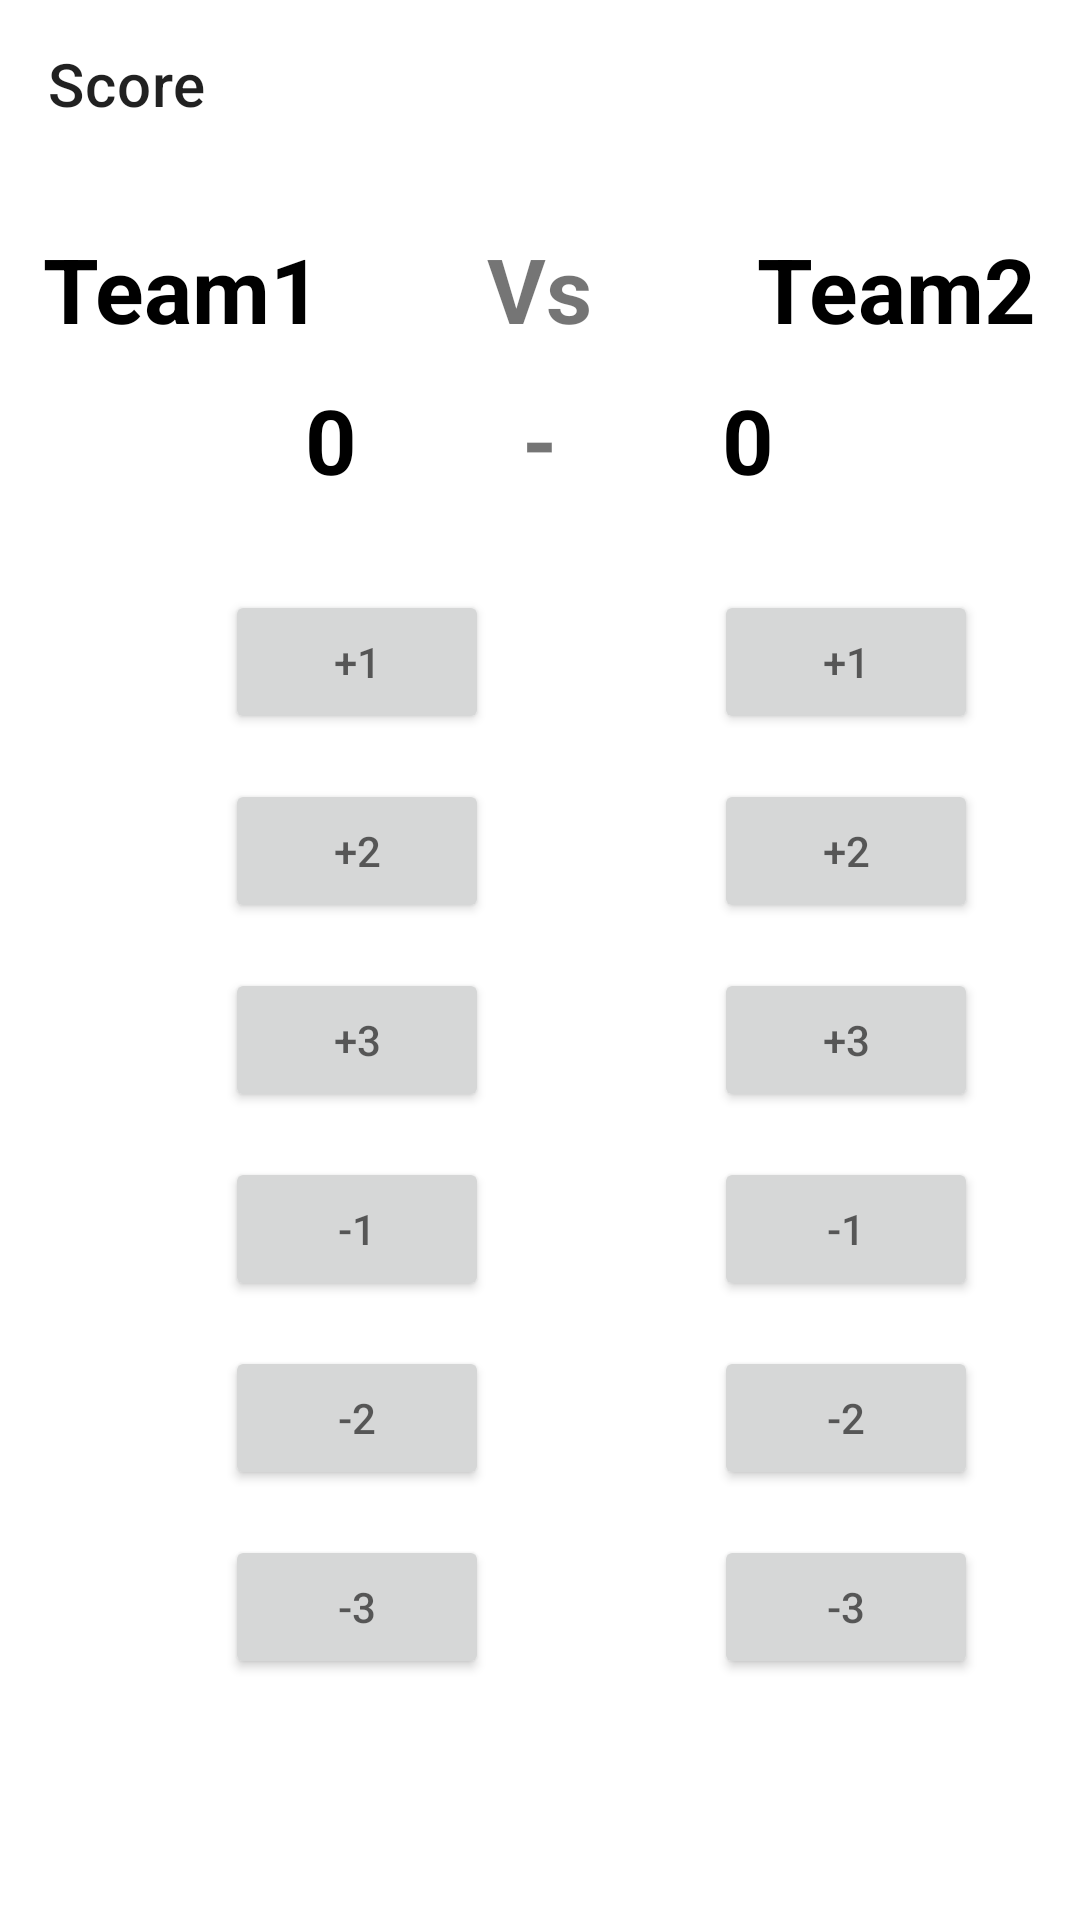

Reconstruct the res/layout file that produces this screen, plus the resources it refers to.
<!-- AndroidManifest.xml: application theme Theme.Kabaddi -->
<!-- res/layout/activity_scoring.xml -->
<?xml version="1.0" encoding="utf-8"?>
<RelativeLayout xmlns:android="http://schemas.android.com/apk/res/android"
    xmlns:app="http://schemas.android.com/apk/res-auto"
    xmlns:tools="http://schemas.android.com/tools"
    android:layout_width="match_parent"
    android:layout_height="match_parent"
    tools:context=".scoring">


    <androidx.appcompat.widget.Toolbar
        android:id="@+id/toolbar"
        android:layout_width="match_parent"
        android:layout_height="wrap_content"
        android:background="#00008577"
        android:minHeight="?attr/actionBarSize"
        android:theme="?attr/actionBarTheme"
        app:layout_constraintBottom_toBottomOf="parent"
        app:layout_constraintEnd_toEndOf="parent"
        app:layout_constraintHorizontal_bias="0.0"
        app:layout_constraintStart_toStartOf="parent"
        app:layout_constraintTop_toTopOf="parent"
        app:layout_constraintVertical_bias="0.0"
        app:navigationIcon="@drawable/ic_baseline_arrow_back_24"
        app:title="Score">

    </androidx.appcompat.widget.Toolbar>

    <LinearLayout
        android:id="@+id/ll1"
        android:layout_below="@id/toolbar"
        android:layout_height="wrap_content"
        android:layout_width="match_parent"
        android:orientation="horizontal"
        android:gravity="center_horizontal">

        <TextView
            android:id="@+id/team1name"
            android:layout_width="wrap_content"
            android:layout_height="wrap_content"
            android:layout_marginTop="20dp"
            android:text="Team1"
            android:textColor="@color/black"
            android:textSize="30dp"
            android:textStyle="bold" />

        <TextView
            android:id="@+id/vs"
            android:layout_width="wrap_content"
            android:layout_height="wrap_content"
            android:layout_marginLeft="55dp"
            android:layout_marginTop="20dp"
            android:text="Vs"
            android:textSize="30dp"
            android:textStyle="bold" />

        <TextView
            android:id="@+id/team2name"
            android:layout_width="wrap_content"
            android:layout_height="wrap_content"
            android:layout_marginLeft="55dp"
            android:layout_marginTop="20dp"
            android:text="Team2"
            android:textColor="@color/black"
            android:textSize="30dp"
            android:textStyle="bold" />
    </LinearLayout>

    <LinearLayout
        android:id="@+id/ll2"
        android:layout_below="@id/ll1"
        android:layout_height="wrap_content"
        android:layout_width="match_parent"
        android:orientation="horizontal"
        android:gravity="center_horizontal">

        <TextView
            android:id="@+id/team1score"
            android:layout_width="wrap_content"
            android:layout_height="wrap_content"
            android:layout_marginTop="10dp"
            android:text="0"
            android:textColor="@color/black"
            android:textSize="30dp"
            android:textStyle="bold" />

        <TextView
            android:layout_width="wrap_content"
            android:layout_height="wrap_content"
            android:layout_marginLeft="55dp"
            android:layout_marginTop="10dp"
            android:text="-"
            android:textSize="30dp"
            android:textStyle="bold" />

        <TextView
            android:id="@+id/team2score"
            android:layout_width="wrap_content"
            android:layout_height="wrap_content"
            android:layout_marginLeft="55dp"
            android:layout_marginTop="10dp"
            android:text="0"
            android:textColor="@color/black"
            android:textSize="30dp"
            android:textStyle="bold" />
    </LinearLayout>

    <Button
        android:id="@+id/team1point"
        android:layout_width="wrap_content"
        android:layout_height="wrap_content"
        android:layout_below="@id/ll2"
        android:layout_marginTop="30dp"
        android:layout_marginLeft="75dp"
        android:hint="+1"
        />

    <Button
        android:id="@+id/team1point2"
        android:layout_width="wrap_content"
        android:layout_height="wrap_content"
        android:layout_below="@id/team1point"
        android:layout_marginTop="15dp"
        android:layout_marginLeft="75dp"
        android:hint="+2"
        />

    <Button
        android:id="@+id/team1point3"
        android:layout_width="wrap_content"
        android:layout_height="wrap_content"
        android:layout_below="@id/team1point2"
        android:layout_marginTop="15dp"
        android:layout_marginLeft="75dp"
        android:hint="+3"
        />

    <Button
        android:id="@+id/team2point"
        android:layout_width="wrap_content"
        android:layout_height="wrap_content"
        android:layout_below="@id/ll2"
        android:layout_toRightOf="@id/team1point"
        android:layout_marginTop="30dp"
        android:layout_marginLeft="75dp"
        android:hint="+1"
        />

    <Button
        android:id="@+id/team2point2"
        android:layout_width="wrap_content"
        android:layout_height="wrap_content"
        android:layout_below="@id/team2point"
        android:layout_toRightOf="@id/team1point"
        android:layout_marginTop="15dp"
        android:layout_marginLeft="75dp"
        android:hint="+2"
        />

    <Button
        android:id="@+id/team2point3"
        android:layout_width="wrap_content"
        android:layout_height="wrap_content"
        android:layout_below="@id/team2point2"
        android:layout_toRightOf="@id/team1point"
        android:layout_marginTop="15dp"
        android:layout_marginLeft="75dp"
        android:hint="+3"
        />



    <Button
        android:id="@+id/undoteam1"
        android:layout_width="wrap_content"
        android:layout_height="wrap_content"
        android:layout_below="@+id/team1point3"
        android:layout_marginTop="15dp"
        android:layout_marginLeft="75dp"
        android:hint="-1"
        />

    <Button
        android:id="@+id/undo2team1"
        android:layout_width="wrap_content"
        android:layout_height="wrap_content"
        android:layout_below="@+id/undoteam1"
        android:layout_marginTop="15dp"
        android:layout_marginLeft="75dp"
        android:hint="-2"
        />

    <Button
        android:id="@+id/undo3team1"
        android:layout_width="wrap_content"
        android:layout_height="wrap_content"
        android:layout_below="@+id/undo2team1"
        android:layout_marginTop="15dp"
        android:layout_marginLeft="75dp"
        android:hint="-3"
        />

    <Button
        android:id="@+id/undoteam2"
        android:layout_width="wrap_content"
        android:layout_height="wrap_content"
        android:layout_below="@+id/team2point3"
        android:layout_toRightOf="@id/undoteam1"
        android:layout_marginLeft="75dp"
        android:layout_marginTop="15dp"
        android:hint="-1"
        />

    <Button
        android:id="@+id/undo2team2"
        android:layout_width="wrap_content"
        android:layout_height="wrap_content"
        android:layout_below="@+id/undoteam2"
        android:layout_toRightOf="@id/undoteam1"
        android:layout_marginLeft="75dp"
        android:layout_marginTop="15dp"
        android:hint="-2"
        />

    <Button
        android:id="@+id/undo3team2"
        android:layout_width="wrap_content"
        android:layout_height="wrap_content"
        android:layout_below="@+id/undo2team2"
        android:layout_toRightOf="@id/undoteam1"
        android:layout_marginLeft="75dp"
        android:layout_marginTop="15dp"
        android:hint="-3"
        />



    <Button
        android:id="@+id/finishcurrentmatch"
        android:layout_width="wrap_content"
        android:layout_height="wrap_content"
        android:text="Finish"
        android:layout_below="@+id/undo3team1"
        android:layout_centerHorizontal="true"
        android:layout_marginTop="75dp"
        />

</RelativeLayout>
<!-- resources referenced by this layout -->
<resources>
  <style name="Theme.Kabaddi" parent="Theme.MaterialComponents.Light.NoActionBar">
          
          <item name="colorPrimary">@color/purple_500</item>
          <item name="colorPrimaryVariant">@color/purple_700</item>
          <item name="colorOnPrimary">@color/white</item>
          
          <item name="colorSecondary">@color/teal_200</item>
          <item name="colorSecondaryVariant">@color/teal_700</item>
          <item name="colorOnSecondary">@color/black</item>
          
          <item name="android:statusBarColor" tools:targetApi="l">?attr/colorPrimaryVariant</item>
          
      </style>
  <!-- not gathered from this repository: default colours our renderer supplied (Android Studio template values) -->
  <color name="purple_500">#FF6200EE</color>
  <color name="purple_700">#FF3700B3</color>
  <color name="teal_200">#FF03DAC5</color>
  <color name="teal_700">#FF018786</color>
  <color name="black">#FF000000</color>
  <color name="white">#FFFFFFFF</color>
</resources>
